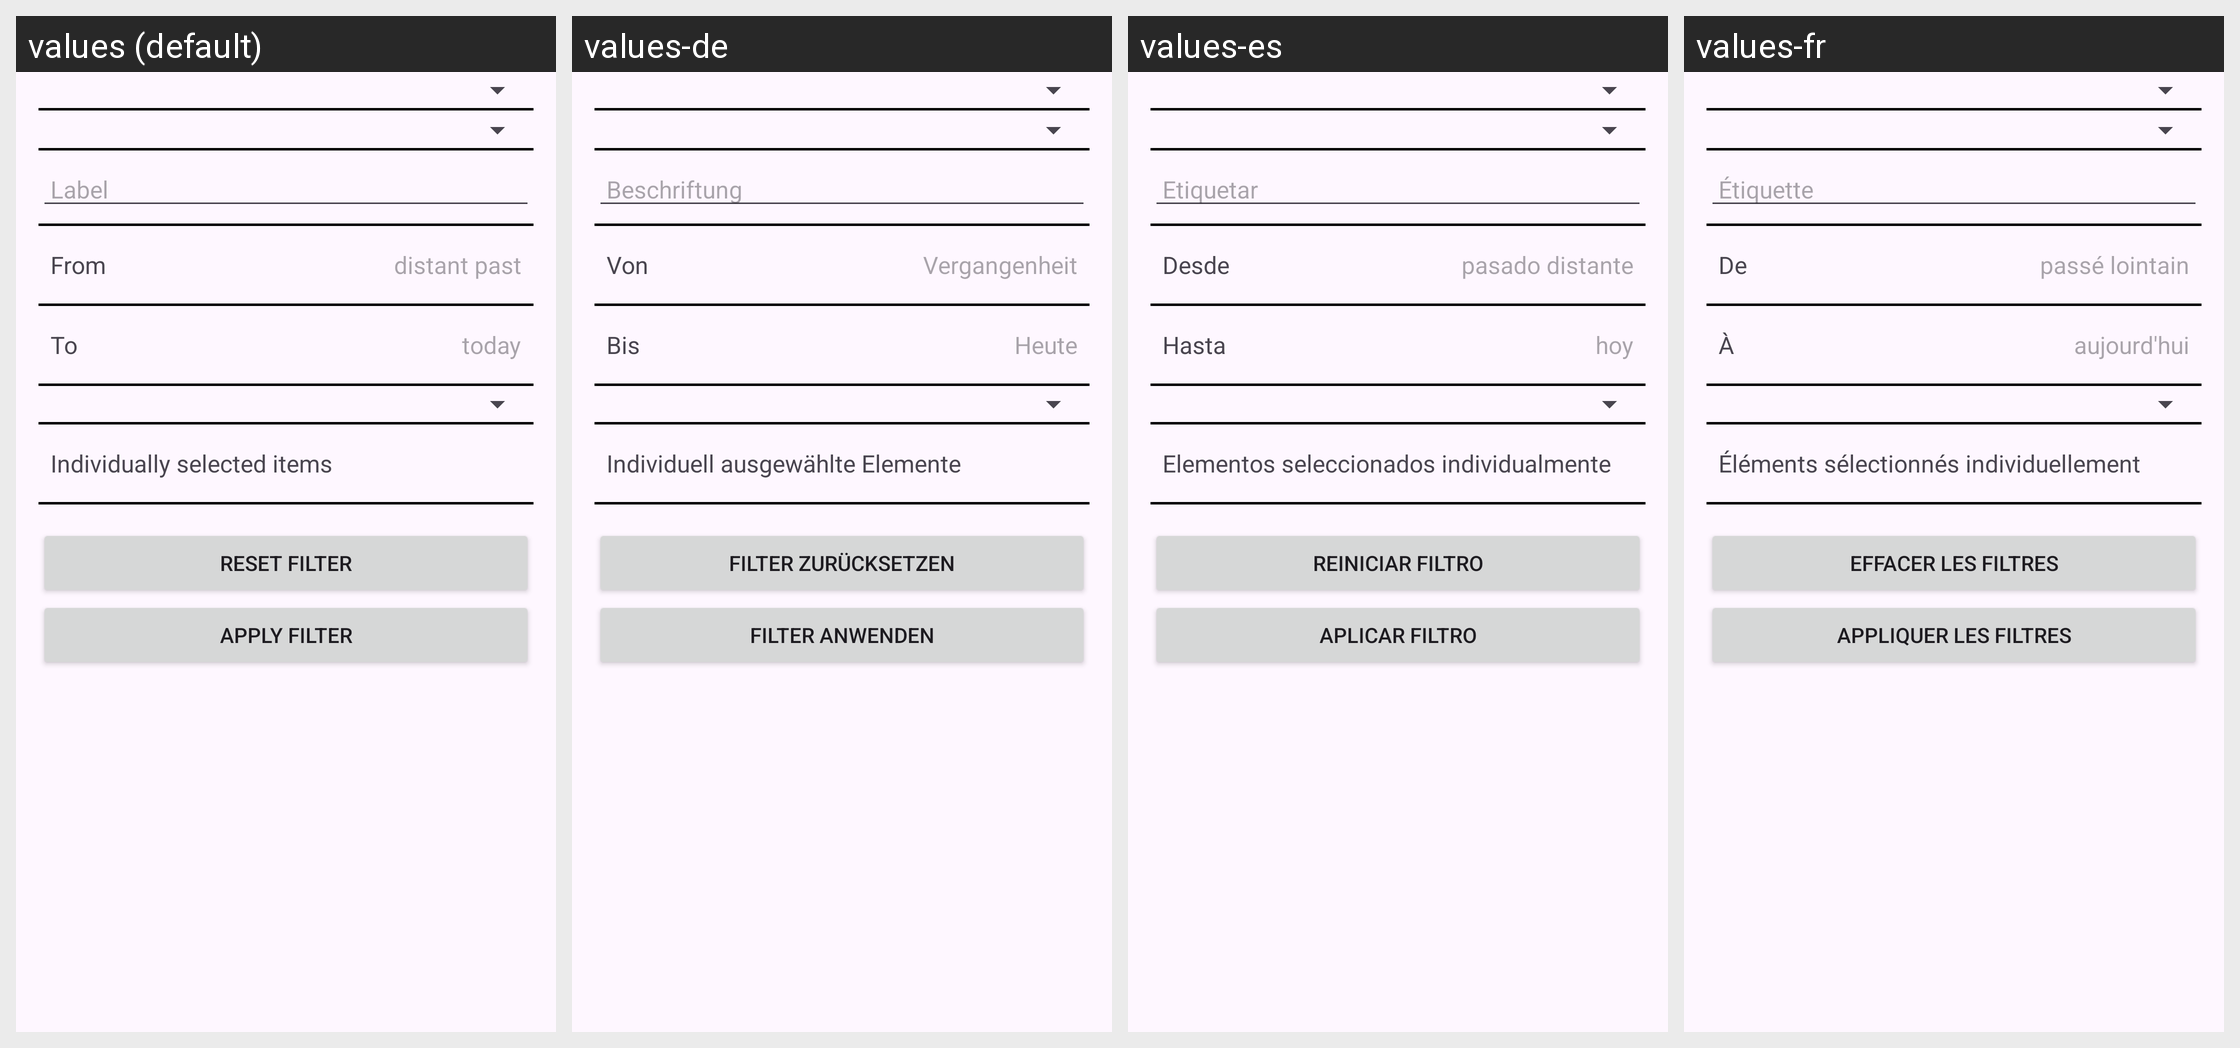

The same Android screen rendered under several of its app's locales, left to right. List the strings drawn on it with the default value and each locale's translation.
Android screen res/layout/sport_activity_filter.xml rendered under 4 locales, left to right: values (default), values-de, values-es, values-fr. Device: Nexus 5 (rendered at 1080×1920; each locale shown at half size, 540×960, under a caption strip naming it); theme GadgetbridgeTheme.
Other locales in the repository, not shown: values-ar, values-bg, values-ca, values-cs, values-el, values-en-rGB, values-et, values-fa, values-fi, values-fr-rCA, values-gl, values-he, values-hi, values-hr, values-hu, values-id, values-it, values-ja, values-ka, values-ko, values-lt, values-lv, values-ml, values-my, values-nb-rNO, values-nl, values-pl, values-pt, values-pt-rBR, values-ro, values-ru, values-sk, values-sr, values-sv, values-th, values-tr, values-uk, values-vi, values-zh-rCN, values-zh-rTW.
Strings drawn on this screen, with the default value and each locale's value (text and hints the layout hard-codes, and strings that could not be matched under every locale, appear in the picture but are not listed):

activity_filter_name_contains
  values: Label
  values-de: Beschriftung
  values-es: Etiquetar
  values-fr: Étiquette

activity_filter_date_from
  values: From
  values-de: Von
  values-es: Desde
  values-fr: De

activity_filter_from_placeholder
  values: distant past
  values-de: Vergangenheit
  values-es: pasado distante
  values-fr: passé lointain

activity_filter_date_to
  values: To
  values-de: Bis
  values-es: Hasta
  values-fr: À

activity_filter_to_placeholder
  values: today
  values-de: Heute
  values-es: hoy
  values-fr: aujourd'hui

activity_filter_individual_items
  values: Individually selected items
  values-de: Individuell ausgewählte Elemente
  values-es: Elementos seleccionados individualmente
  values-fr: Éléments sélectionnés individuellement

activity_filter_reset_filter
  values: Reset Filter
  values-de: Filter zurücksetzen
  values-es: Reiniciar filtro
  values-fr: Effacer les filtres

activity_filter_apply_filter
  values: Apply Filter
  values-de: Filter anwenden
  values-es: Aplicar Filtro
  values-fr: Appliquer les filtres
